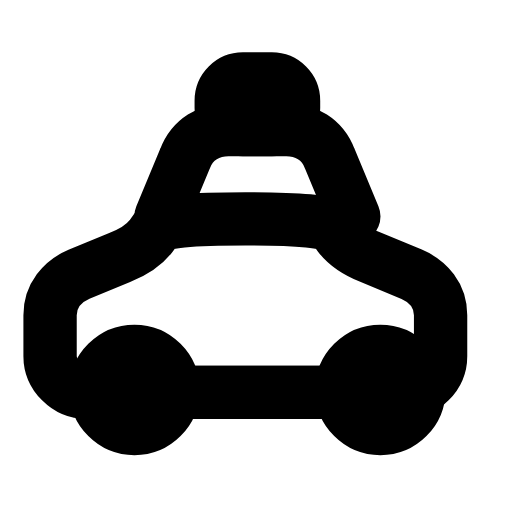
t = 0.00 s
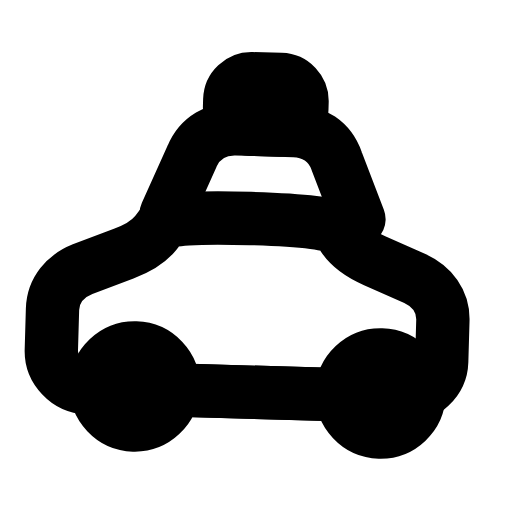
t = 0.28 s
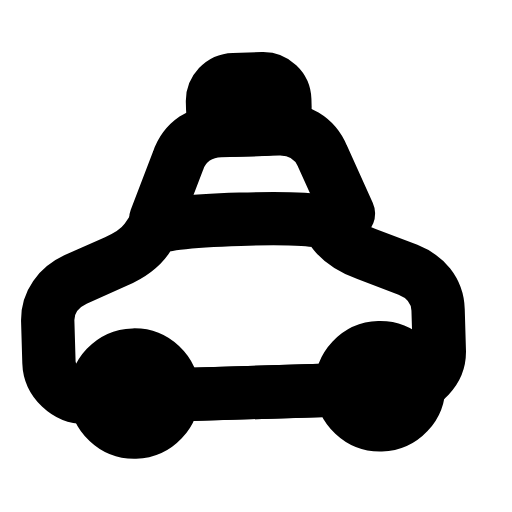
t = 0.56 s
t = 0.83 s: frame unchanged from t = 0.00 s, image omitted
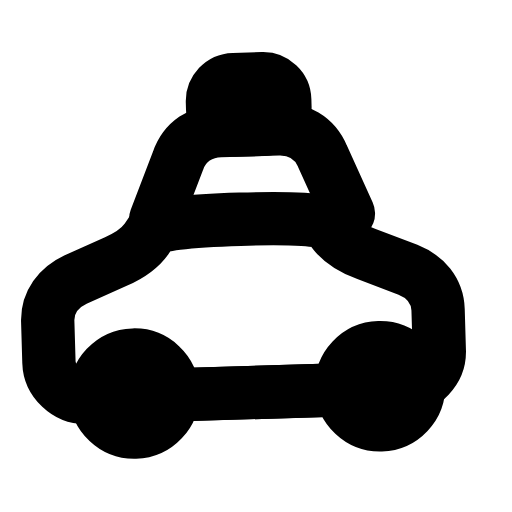
t = 1.12 s
t = 1.42 s: frame unchanged from t = 0.00 s, image omitted

The animated SVG that drew these frames (rendered in a browser with its animation timeline set to each time). Animation: 1 SMIL element (animateTransform=1); one cycle of 1.70 s, repeats indefinitely.

<svg xmlns="http://www.w3.org/2000/svg" width="24" height="24" viewBox="0 0 24 24" fill="none"><g transform="translate(-1.495 -2.4) scale(1.13)"><g><animateTransform attributeName="transform" type="rotate" values="0 12 18.6;0 12 18.6;2 12 18.6;-1.7 12 18.6;0 12 18.6;0 12 18.6;-1.7 12 18.6;2 12 18.6;0 12 18.6;0 12 18.6;0 12 18.6" keyTimes="0;0.135;0.2475;0.36;0.45;0.6;0.66;0.735;0.81;0.9;1" dur="1.7s" repeatCount="indefinite" calcMode="spline" keySplines="0.16 1 0.3 1;0.16 1 0.3 1;0.16 1 0.3 1;0.16 1 0.3 1;0.16 1 0.3 1;0.16 1 0.3 1;0.16 1 0.3 1;0.16 1 0.3 1;0.16 1 0.3 1;0.16 1 0.3 1"/><path stroke="currentColor" stroke-width="2.212" stroke-linecap="round" stroke-linejoin="round" fill="none" d="M8 11.1L9 8.7C9.3 7.9 10 7.5 10.8 7.5L13.2 7.5C14 7.5 14.7 7.9 15 8.7L16 11.1"></path><path stroke="currentColor" stroke-width="2.212" stroke-linecap="round" stroke-linejoin="round" fill="none" d="M3.4 16.9L3.4 15.2C3.4 14.4 3.9 13.8 4.6 13.5L6.3 12.8C6.8 12.6 7.3 12.3 7.6 11.9L7.85 11.55Q8.1 11.2 11.5 11.2Q14.9 11.2 15.15 11.55L15.4 11.9C15.7 12.3 16.2 12.6 16.7 12.8L18.4 13.5C19.1 13.8 19.6 14.4 19.6 15.2L19.6 16.9C19.6 17.7 18.9 18.4 18.1 18.4L4.9 18.4C4.1 18.4 3.4 17.7 3.4 16.9Z"></path><path stroke="currentColor" stroke-width="2.212" stroke-linecap="round" stroke-linejoin="round" fill="none" d="M8.6 18.4L15.4 18.4"></path><circle stroke="currentColor" stroke-width="2.212" stroke-linecap="round" stroke-linejoin="round" fill="none" cx="6.9" cy="18.3" r="1.6"></circle><circle stroke="currentColor" stroke-width="2.212" stroke-linecap="round" stroke-linejoin="round" fill="none" cx="17.1" cy="18.3" r="1.6"></circle><rect stroke="currentColor" stroke-width="2.212" stroke-linecap="round" stroke-linejoin="round" fill="none" x="10.5" y="5.4" width="3" height="2.1" rx="0.9"></rect></g></g></svg>
